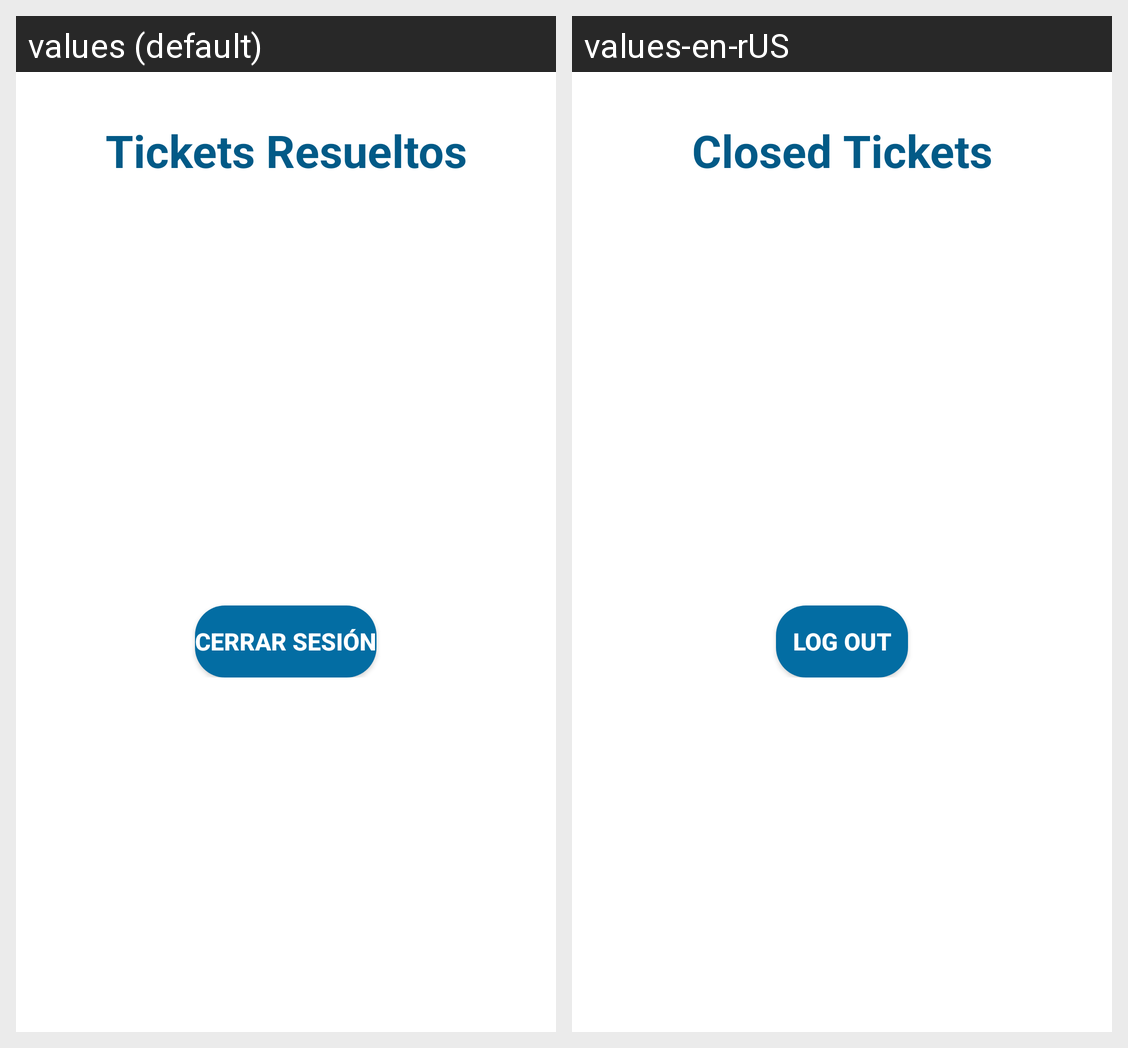

For this localized Android screen grid, give each drawn string resource with its value in every locale shown.
Android screen res/layout/activity_tickets_closed.xml rendered under 2 locales, left to right: values (default), values-en-rUS. Device: Nexus 5 (rendered at 1080×1920; each locale shown at half size, 540×960, under a caption strip naming it); theme Theme.IHelp10.
Strings drawn on this screen, with the default value and each locale's value (text and hints the layout hard-codes, and strings that could not be matched under every locale, appear in the picture but are not listed):

text_tickets_cerrados
  values: Tickets Resueltos
  values-en-rUS: Closed Tickets

text_cerrar_sesi_n
  values: Cerrar sesión
  values-en-rUS: Log out
